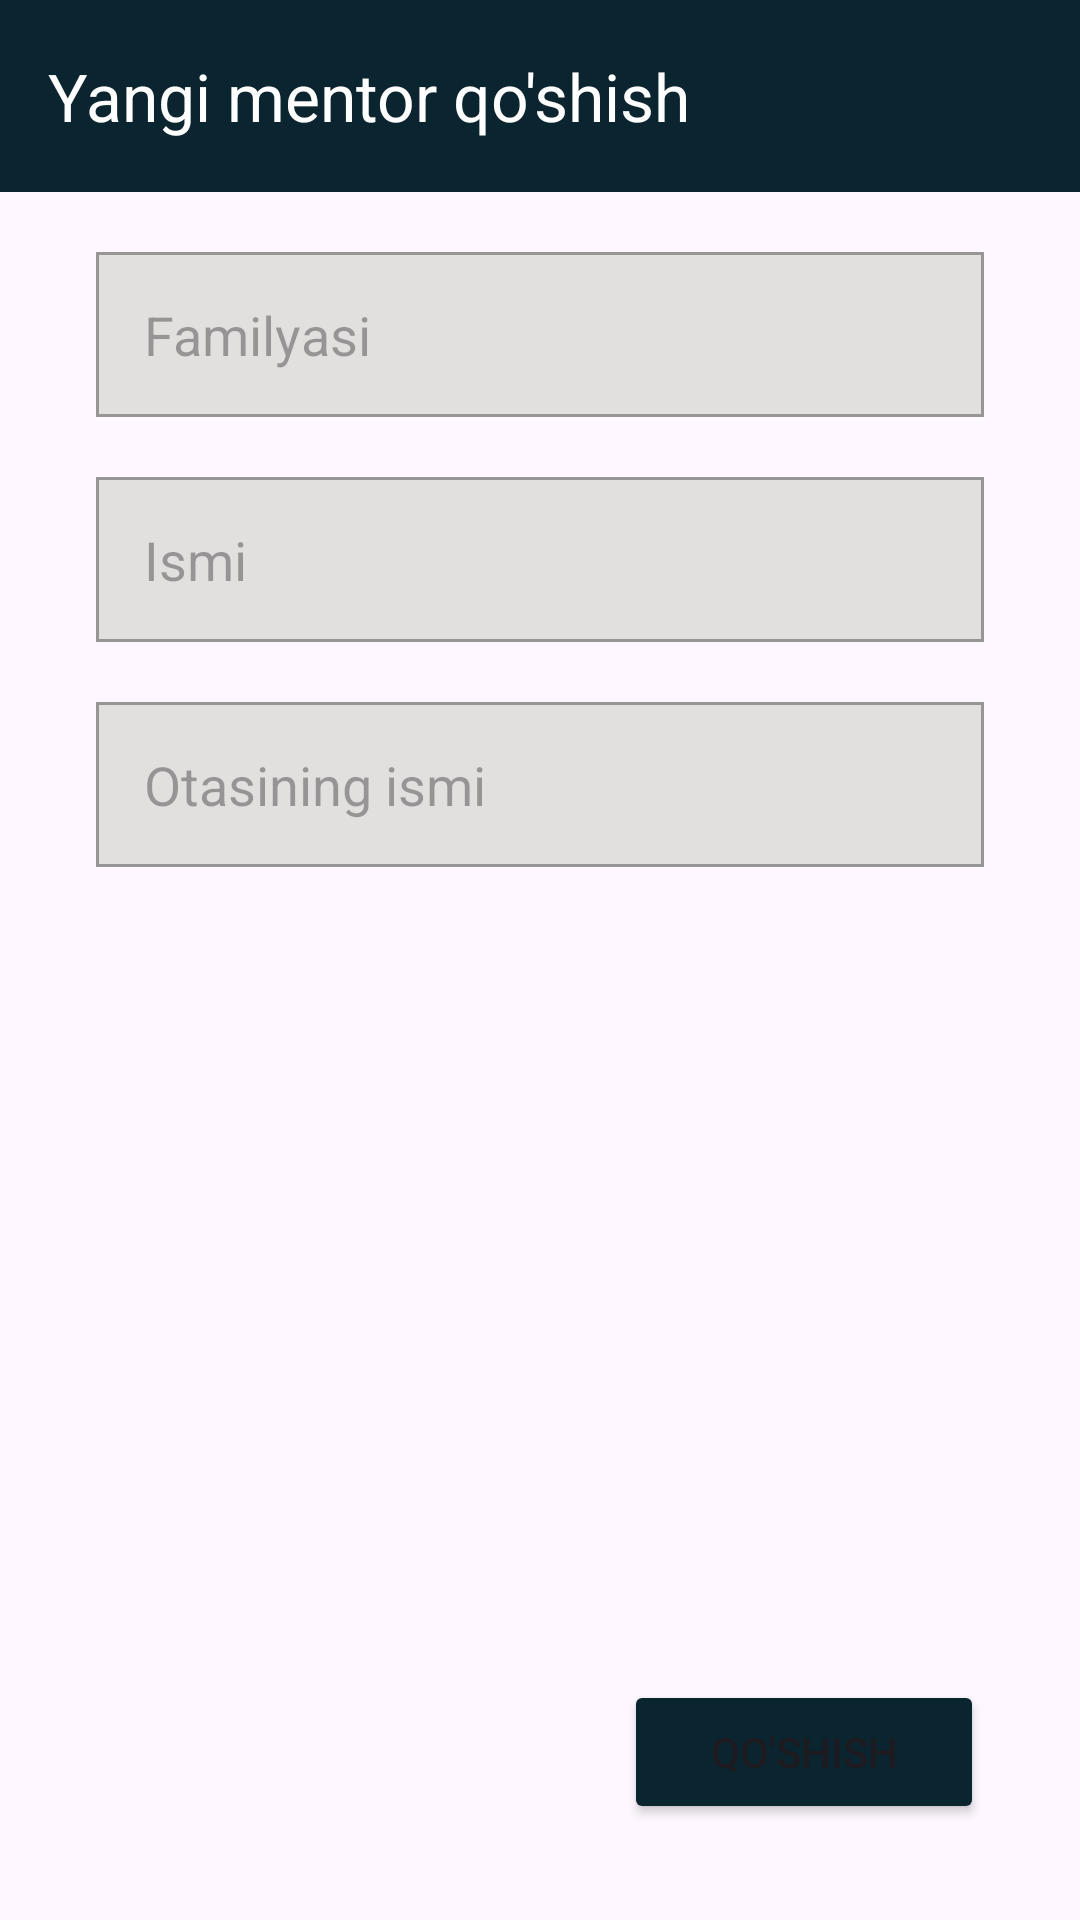

Android layout source for this screen:
<!-- AndroidManifest.xml: application theme Theme.EducationSystem -->
<!-- res/layout/fragment_add_mentor.xml -->
<?xml version="1.0" encoding="utf-8"?>
<androidx.constraintlayout.widget.ConstraintLayout xmlns:android="http://schemas.android.com/apk/res/android"
    xmlns:tools="http://schemas.android.com/tools"
    android:layout_width="match_parent"
    android:layout_height="match_parent"
    xmlns:app="http://schemas.android.com/apk/res-auto"
    tools:context=".AddMentorFragment">

    <androidx.appcompat.widget.Toolbar
        android:id="@+id/toolbar_mentor_add"
        android:layout_width="match_parent"
        android:layout_height="?attr/actionBarSize"
        android:background="@color/main"
        app:layout_constraintEnd_toEndOf="parent"
        app:layout_constraintStart_toStartOf="parent"
        app:layout_constraintTop_toTopOf="parent"
        app:navigationIcon="@drawable/baseline_arrow_back_24"
        app:title="Yangi mentor qo'shish"
        app:titleTextColor="@color/white" >

    </androidx.appcompat.widget.Toolbar>

    <EditText
        android:id="@+id/mentor_surname"
        android:layout_width="match_parent"
        android:layout_height="55dp"
        android:background="@drawable/edit_back"
        android:hint="Familyasi"
        android:paddingStart="16dp"
        android:layout_marginStart="32dp"
        android:layout_marginEnd="32dp"
        android:layout_marginTop="20dp"
        app:layout_constraintEnd_toEndOf="parent"
        app:layout_constraintStart_toStartOf="parent"
        app:layout_constraintTop_toBottomOf="@+id/toolbar_mentor_add" />

    <EditText
        android:id="@+id/mentor_name"
        android:layout_width="match_parent"
        android:layout_height="55dp"
        android:background="@drawable/edit_back"
        android:hint="Ismi"
        android:paddingStart="16dp"
        android:layout_marginStart="32dp"
        android:layout_marginEnd="32dp"
        android:layout_marginTop="20dp"
        app:layout_constraintEnd_toEndOf="parent"
        app:layout_constraintStart_toStartOf="parent"
        app:layout_constraintTop_toBottomOf="@+id/mentor_surname" />

    <EditText
        android:id="@+id/mentor_father"
        android:layout_width="match_parent"
        android:layout_height="55dp"
        android:background="@drawable/edit_back"
        android:hint="Otasining ismi"
        android:paddingStart="16dp"
        android:layout_marginStart="32dp"
        android:layout_marginEnd="32dp"
        android:layout_marginTop="20dp"
        app:layout_constraintEnd_toEndOf="parent"
        app:layout_constraintStart_toStartOf="parent"
        app:layout_constraintTop_toBottomOf="@+id/mentor_name" />

    <Button
        android:id="@+id/button_add"
        android:layout_width="120dp"
        android:layout_height="wrap_content"
        android:backgroundTint="@color/main"
        android:text="Qo'shish"
        app:cornerRadius="8dp"
        android:layout_marginEnd="32dp"
        android:layout_marginBottom="32dp"
        app:layout_constraintBottom_toBottomOf="parent"
        app:layout_constraintEnd_toEndOf="parent" />
</androidx.constraintlayout.widget.ConstraintLayout>
<!-- resources referenced by this layout -->
<resources>
  <color name="main">#0A252F</color>
  <color name="white">#FFFFFFFF</color>
  <!-- drawable edit_back (drawable) -->
  <?xml version="1.0" encoding="utf-8"?>
  <selector xmlns:android="http://schemas.android.com/apk/res/android">
      <item>
          <shape android:shape="rectangle">
              <stroke android:color="#989595" android:width="1dp"/>
              <solid android:color="#E2DFDF"/>
          </shape>
      </item>
  </selector>
  <style name="Theme.EducationSystem" parent="Base.Theme.EducationSystem" />
  <style name="Base.Theme.EducationSystem" parent="Theme.Material3.DayNight.NoActionBar">
          
          
      </style>
</resources>
